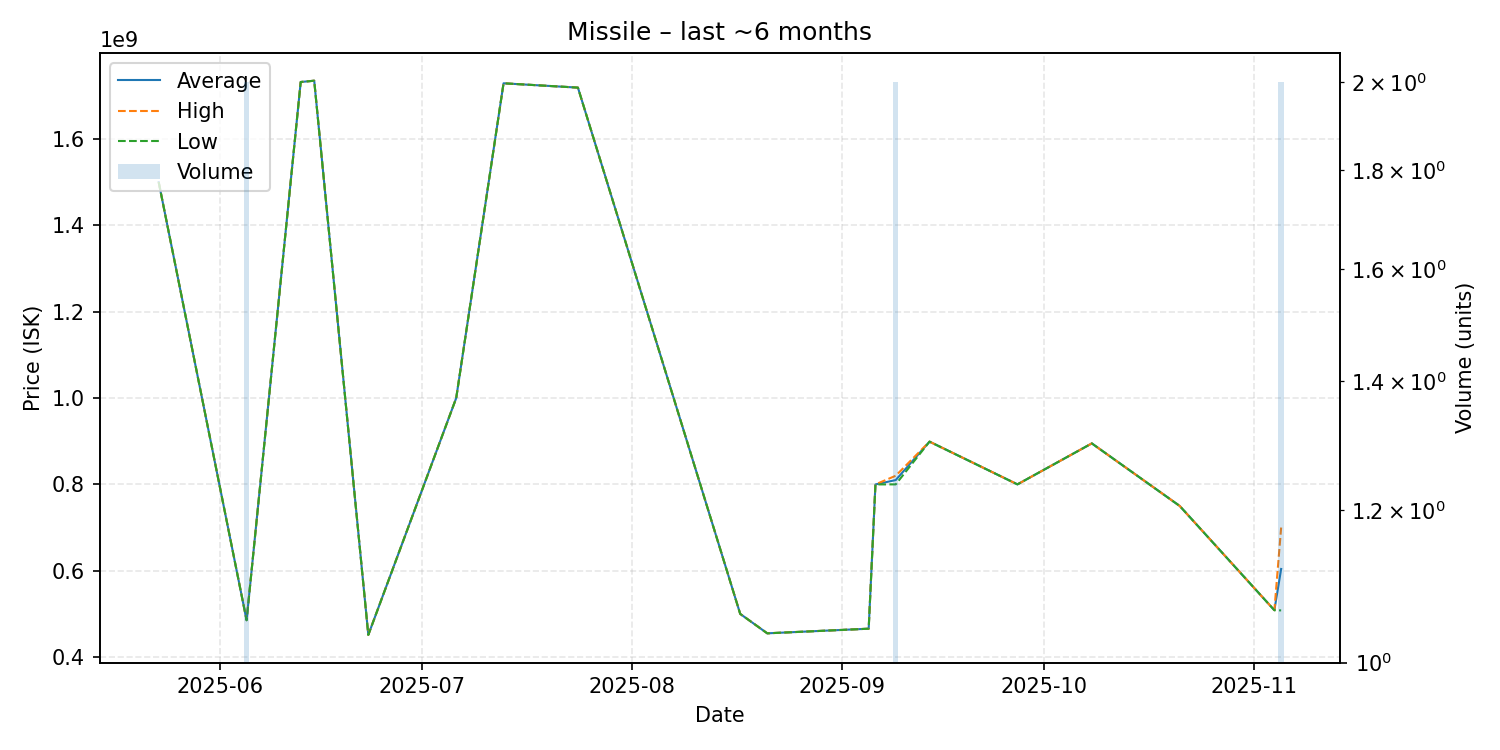

The file beside this chart, header and first rows:
date, average, highest, lowest, order_count, volume
2025-05-23, 1500000000, 1500000000, 1500000000, 1, 1
2025-06-05, 485400000, 485500000, 485300000, 2, 2
2025-06-13, 1732000000, 1732000000, 1732000000, 1, 1
2025-06-15, 1735000000, 1735000000, 1735000000, 1, 1
2025-06-23, 451400000, 451400000, 451400000, 1, 1
2025-07-06, 1000000000, 1000000000, 1000000000, 1, 1
2025-07-13, 1729000000, 1729000000, 1729000000, 1, 1
2025-07-24, 1719000000, 1719000000, 1719000000, 1, 1
2025-08-17, 500000000, 500000000, 500000000, 1, 1
2025-08-21, 455000000, 455000000, 455000000, 1, 1
2025-09-05, 465700000, 465700000, 465700000, 1, 1
2025-09-06, 799900000, 799900000, 799900000, 1, 1
2025-09-09, 810000000, 820000000, 800000000, 2, 2
2025-09-14, 899000000, 899000000, 899000000, 1, 1
2025-09-27, 800000000, 800000000, 800000000, 1, 1
2025-10-08, 894900000, 894900000, 894900000, 1, 1
2025-10-21, 750000000, 750000000, 750000000, 1, 1
2025-11-04, 508500000, 508500000, 508500000, 1, 1
2025-11-05, 604050000, 700000000, 508100000, 2, 2
